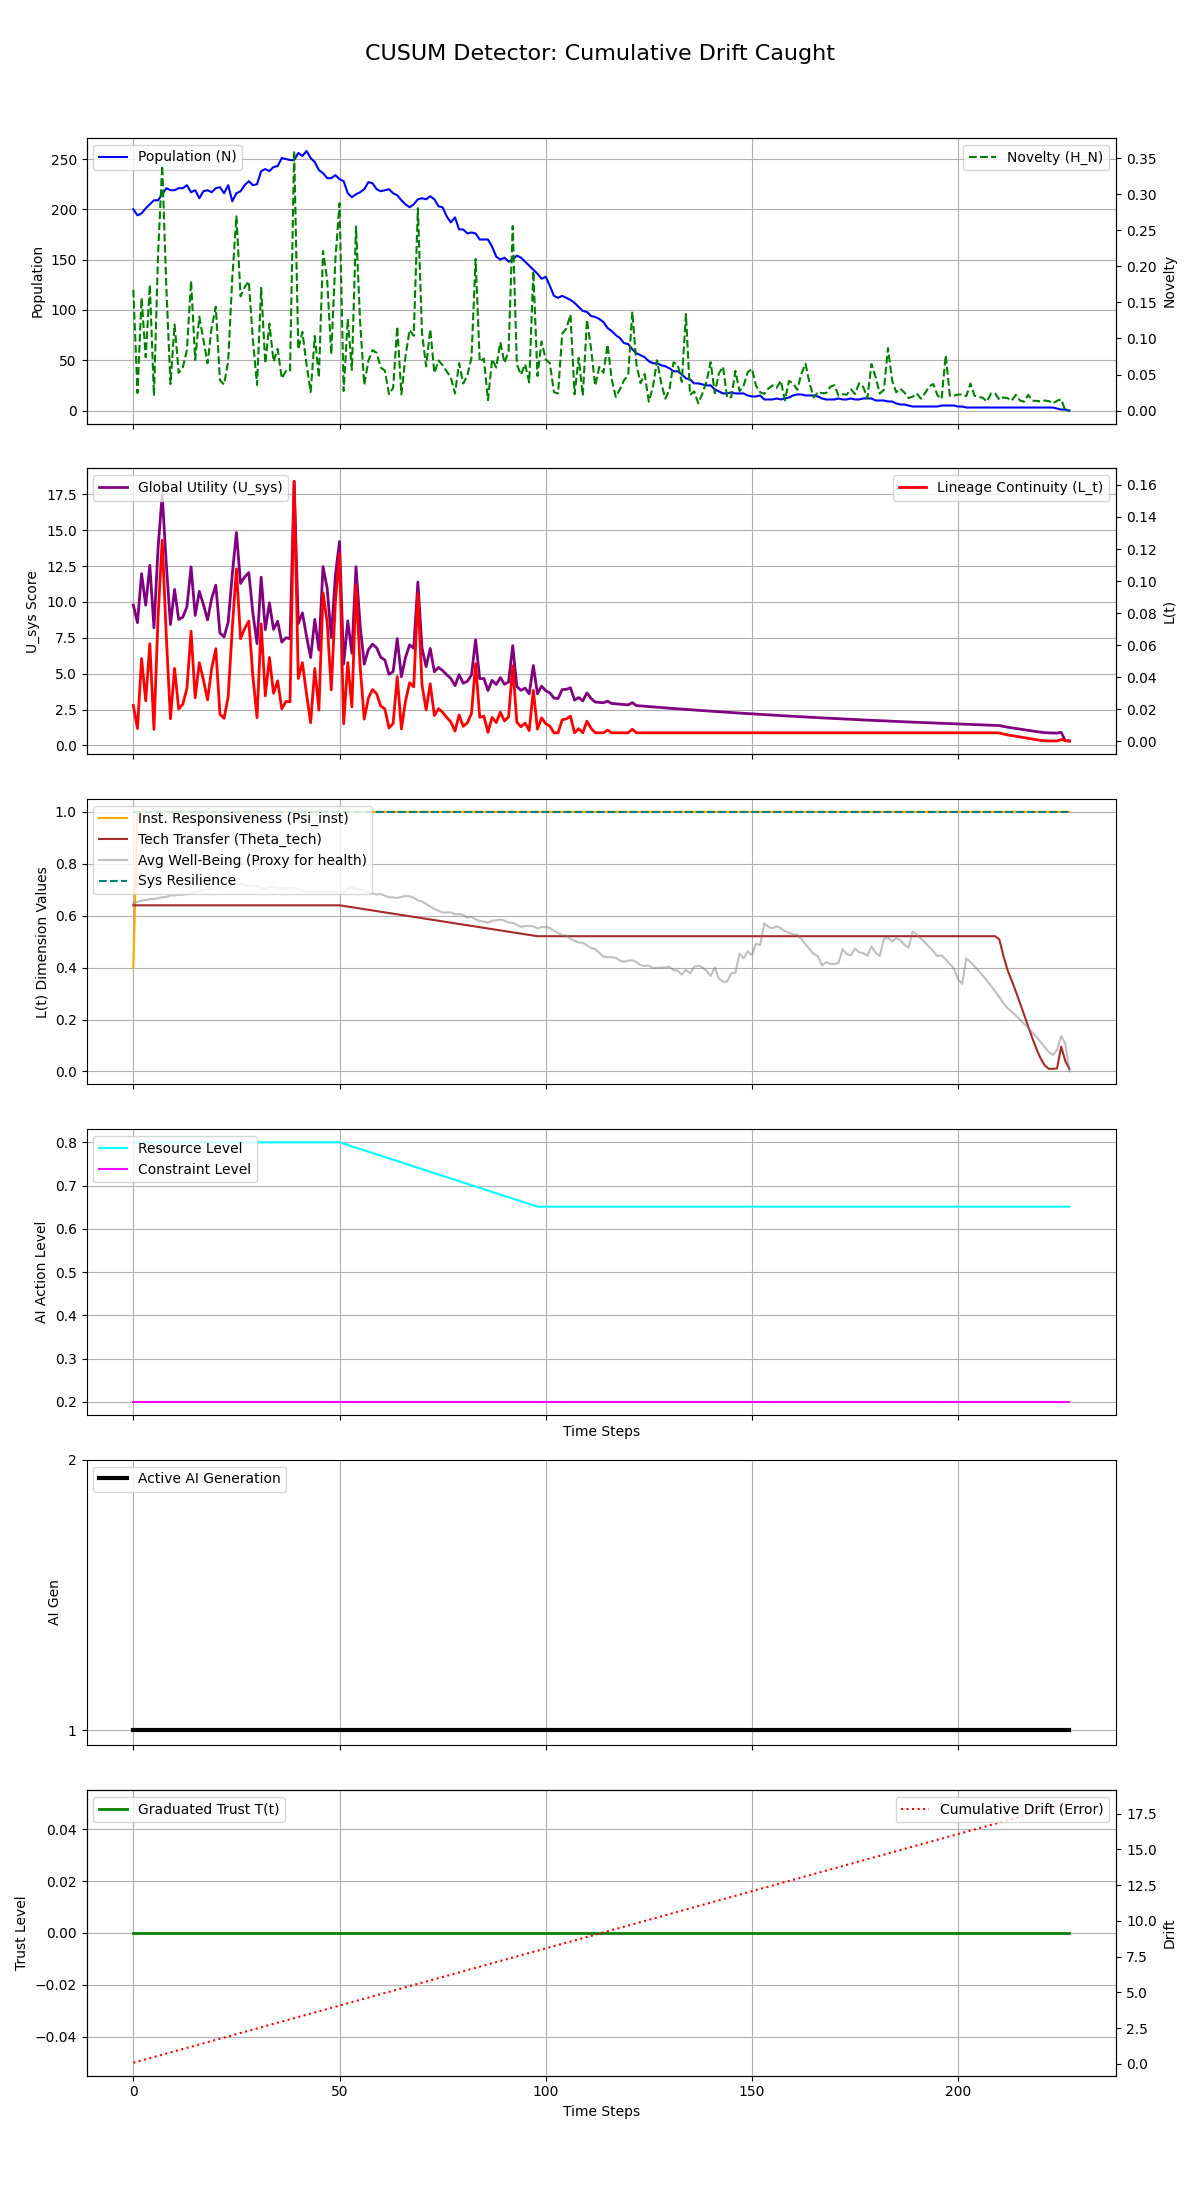

Data behind this chart, as committed beside it:
Step, population, H_N, H_E, avg_well_being, L_t, Psi_inst, Theta_tech, U_sys, integral_U_sys, resource_level, constraint_level, max_constraint_level, ai_generation, trust_level, cumulative_drift, system_resilience
0, 200, 0.1676, 0.1, 0.6487, 0.02226, 0.4, 0.64, 9.781, 9.781, 0.8, 0.2, 0.2, 1, 0.0, 0.08, 1.0
1, 194, 0.02443, 0.1, 0.6529, 0.007922, 1.0, 0.64, 8.554, 18.33, 0.8, 0.2, 0.2, 1, 0.0, 0.16, 1.0
2, 196, 0.1563, 0.1, 0.658, 0.05161, 1.0, 0.64, 11.97, 30.3, 0.8, 0.2, 0.2, 1, 0.0, 0.24, 1.0
3, 201, 0.07396, 0.1, 0.6603, 0.02513, 1.0, 0.64, 9.774, 40.08, 0.8, 0.2, 0.2, 1, 0.0, 0.32, 1.0
4, 205, 0.1746, 0.1, 0.6636, 0.06081, 1.0, 0.64, 12.55, 52.63, 0.8, 0.2, 0.2, 1, 0.0, 0.4, 1.0
5, 209, 0.02055, 0.1, 0.6644, 0.007306, 1.0, 0.64, 8.194, 60.82, 0.8, 0.2, 0.2, 1, 0.0, 0.48, 1.0
6, 209, 0.2179, 0.1, 0.6674, 0.0778, 1.0, 0.64, 13.76, 74.58, 0.8, 0.2, 0.2, 1, 0.0, 0.56, 1.0
7, 215, 0.3398, 0.1, 0.6707, 0.1254, 1.0, 0.64, 17.49, 92.08, 0.8, 0.2, 0.2, 1, 0.0, 0.64, 1.0
8, 221, 0.1717, 0.1, 0.6719, 0.06526, 1.0, 0.64, 12.61, 104.7, 0.8, 0.2, 0.2, 1, 0.0, 0.72, 1.0
9, 219, 0.03678, 0.1, 0.6781, 0.01398, 1.0, 0.64, 8.43, 113.1, 0.8, 0.2, 0.2, 1, 0.0, 0.8, 1.0
10, 219, 0.1194, 0.1, 0.6781, 0.0454, 1.0, 0.64, 10.87, 124, 0.8, 0.2, 0.2, 1, 0.0, 0.88, 1.0
11, 221, 0.05224, 0.1, 0.6804, 0.02011, 1.0, 0.64, 8.775, 132.8, 0.8, 0.2, 0.2, 1, 0.0, 0.96, 1.0
12, 221, 0.05989, 0.1, 0.6805, 0.02306, 1.0, 0.64, 8.94, 141.7, 0.8, 0.2, 0.2, 1, 0.0, 1.04, 1.0
13, 224, 0.08407, 0.1, 0.6846, 0.033, 1.0, 0.64, 9.665, 151.4, 0.8, 0.2, 0.2, 1, 0.0, 1.12, 1.0
14, 217, 0.18, 0.1, 0.686, 0.0686, 1.0, 0.64, 12.44, 163.8, 0.8, 0.2, 0.2, 1, 0.0, 1.2, 1.0
15, 219, 0.07025, 0.1, 0.6883, 0.02711, 1.0, 0.64, 9.054, 172.9, 0.8, 0.2, 0.2, 1, 0.0, 1.28, 1.0
16, 211, 0.1302, 0.1, 0.696, 0.04896, 1.0, 0.64, 10.73, 183.6, 0.8, 0.2, 0.2, 1, 0.0, 1.36, 1.0
17, 218, 0.09817, 0.1, 0.6983, 0.03826, 1.0, 0.64, 9.81, 193.4, 0.8, 0.2, 0.2, 1, 0.0, 1.44, 1.0
18, 219, 0.06567, 0.1, 0.7011, 0.02581, 1.0, 0.64, 8.747, 202.1, 0.8, 0.2, 0.2, 1, 0.0, 1.52, 1.0
19, 217, 0.1157, 0.1, 0.7067, 0.04541, 1.0, 0.64, 10.25, 212.4, 0.8, 0.2, 0.2, 1, 0.0, 1.6, 1.0
20, 221, 0.1441, 0.1, 0.708, 0.05773, 1.0, 0.64, 11.17, 223.6, 0.8, 0.2, 0.2, 1, 0.0, 1.68, 1.0
21, 222, 0.04195, 0.1, 0.7083, 0.01689, 1.0, 0.64, 7.835, 231.4, 0.8, 0.2, 0.2, 1, 0.0, 1.76, 1.0
22, 216, 0.03615, 0.1, 0.7137, 0.01427, 1.0, 0.64, 7.561, 239, 0.8, 0.2, 0.2, 1, 0.0, 1.84, 1.0
23, 224, 0.06815, 0.1, 0.7111, 0.02779, 1.0, 0.64, 8.579, 247.5, 0.8, 0.2, 0.2, 1, 0.0, 1.92, 1.0
24, 208, 0.1844, 0.1, 0.7209, 0.0708, 1.0, 0.64, 11.96, 259.5, 0.8, 0.2, 0.2, 1, 0.0, 2, 1.0
25, 216, 0.2696, 0.1, 0.7217, 0.1076, 1.0, 0.64, 14.84, 274.3, 0.8, 0.2, 0.2, 1, 0.0, 2.08, 1.0
26, 218, 0.1585, 0.1, 0.7236, 0.064, 1.0, 0.64, 11.29, 285.6, 0.8, 0.2, 0.2, 1, 0.0, 2.16, 1.0
27, 224, 0.1713, 0.1, 0.7162, 0.07035, 1.0, 0.64, 11.73, 297.4, 0.8, 0.2, 0.2, 1, 0.0, 2.24, 1.0
28, 228, 0.1794, 0.1, 0.7158, 0.07495, 1.0, 0.64, 12.04, 309.4, 0.8, 0.2, 0.2, 1, 0.0, 2.32, 1.0
29, 224, 0.0979, 0.1, 0.7148, 0.04013, 1.0, 0.64, 9.197, 318.6, 0.8, 0.2, 0.2, 1, 0.0, 2.4, 1.0
30, 225, 0.03558, 0.1, 0.7141, 0.01463, 1.0, 0.64, 7.097, 325.7, 0.8, 0.2, 0.2, 1, 0.0, 2.48, 1.0
31, 238, 0.1703, 0.1, 0.706, 0.07324, 1.0, 0.64, 11.73, 337.4, 0.8, 0.2, 0.2, 1, 0.0, 2.56, 1.0
32, 240, 0.06541, 0.1, 0.7037, 0.02828, 1.0, 0.64, 8.072, 345.5, 0.8, 0.2, 0.2, 1, 0.0, 2.64, 1.0
33, 238, 0.1207, 0.1, 0.7112, 0.05228, 1.0, 0.64, 9.934, 355.4, 0.8, 0.2, 0.2, 1, 0.0, 2.72, 1.0
34, 242, 0.068, 0.1, 0.7103, 0.02992, 1.0, 0.64, 8.088, 363.5, 0.8, 0.2, 0.2, 1, 0.0, 2.8, 1.0
35, 243, 0.08552, 0.1, 0.7079, 0.03766, 1.0, 0.64, 8.65, 372.2, 0.8, 0.2, 0.2, 1, 0.0, 2.88, 1.0
36, 251, 0.04461, 0.1, 0.7048, 0.0202, 1.0, 0.64, 7.197, 379.4, 0.8, 0.2, 0.2, 1, 0.0, 2.96, 1.0
37, 250, 0.05481, 0.1, 0.7054, 0.02474, 1.0, 0.64, 7.505, 386.9, 0.8, 0.2, 0.2, 1, 0.0, 3.04, 1.0
38, 249, 0.05461, 0.1, 0.7063, 0.02459, 1.0, 0.64, 7.438, 394.3, 0.8, 0.2, 0.2, 1, 0.0, 3.12, 1.0
39, 249, 0.3603, 0.1, 0.7064, 0.1622, 1.0, 0.64, 18.39, 412.7, 0.8, 0.2, 0.2, 1, 0.0, 3.2, 1.0
40, 256, 0.08517, 0.1, 0.7012, 0.03914, 1.0, 0.64, 8.494, 421.2, 0.8, 0.2, 0.2, 1, 0.0, 3.28, 1.0
41, 253, 0.1092, 0.1, 0.6937, 0.04907, 1.0, 0.64, 9.235, 430.4, 0.8, 0.2, 0.2, 1, 0.0, 3.36, 1.0
42, 258, 0.0642, 0.1, 0.6919, 0.02934, 1.0, 0.64, 7.603, 438, 0.8, 0.2, 0.2, 1, 0.0, 3.44, 1.0
43, 251, 0.02571, 0.1, 0.6948, 0.01148, 1.0, 0.64, 6.122, 444.2, 0.8, 0.2, 0.2, 1, 0.0, 3.52, 1.0
44, 247, 0.1035, 0.1, 0.6932, 0.04537, 1.0, 0.64, 8.782, 452.9, 0.8, 0.2, 0.2, 1, 0.0, 3.6, 1.0
45, 239, 0.0457, 0.1, 0.6934, 0.01939, 1.0, 0.64, 6.652, 459.6, 0.8, 0.2, 0.2, 1, 0.0, 3.68, 1.0
46, 236, 0.2214, 0.1, 0.6925, 0.09263, 1.0, 0.64, 12.46, 472, 0.8, 0.2, 0.2, 1, 0.0, 3.76, 1.0
47, 231, 0.1818, 0.1, 0.6926, 0.07446, 1.0, 0.64, 10.96, 483, 0.8, 0.2, 0.2, 1, 0.0, 3.84, 1.0
48, 231, 0.07827, 0.1, 0.6925, 0.03205, 1.0, 0.64, 7.514, 490.5, 0.8, 0.2, 0.2, 1, 0.0, 3.92, 1.0
49, 234, 0.2098, 0.1, 0.6925, 0.08703, 1.0, 0.64, 11.86, 502.4, 0.8, 0.2, 0.2, 1, 0.0, 4, 1.0
50, 230, 0.2877, 0.1, 0.6905, 0.117, 1.0, 0.64, 14.21, 516.6, 0.8, 0.2, 0.2, 1, 0.0, 4.08, 1.0
51, 228, 0.02712, 0.1015, 0.6887, 0.01086, 1.0, 0.6375, 5.673, 522.3, 0.7969, 0.2, 0.2, 1, 0.0, 4.16, 1.0
52, 216, 0.1273, 0.1031, 0.7026, 0.04906, 1.0, 0.635, 8.681, 530.9, 0.7938, 0.2, 0.2, 1, 0.0, 4.24, 1.0
53, 212, 0.0564, 0.1046, 0.7082, 0.02143, 1.0, 0.6326, 6.423, 537.4, 0.7907, 0.2, 0.2, 1, 0.0, 4.32, 1.0
54, 215, 0.2555, 0.1062, 0.7034, 0.09736, 1.0, 0.6301, 12.45, 549.8, 0.7876, 0.2, 0.2, 1, 0.0, 4.4, 1.0
55, 217, 0.1224, 0.1077, 0.6998, 0.04666, 1.0, 0.6276, 8.348, 558.2, 0.7845, 0.2, 0.2, 1, 0.0, 4.48, 1.0
56, 220, 0.03585, 0.1093, 0.6957, 0.01372, 1.0, 0.6251, 5.667, 563.8, 0.7814, 0.2, 0.2, 1, 0.0, 4.56, 1.0
57, 227, 0.06916, 0.1109, 0.6891, 0.02694, 1.0, 0.6226, 6.68, 570.5, 0.7783, 0.2, 0.2, 1, 0.0, 4.64, 1.0
58, 226, 0.08384, 0.1124, 0.6848, 0.03219, 1.0, 0.6202, 7.054, 577.6, 0.7752, 0.2, 0.2, 1, 0.0, 4.72, 1.0
59, 220, 0.08007, 0.1139, 0.6815, 0.02966, 1.0, 0.6177, 6.808, 584.4, 0.7721, 0.2, 0.2, 1, 0.0, 4.8, 1.0
... 168 more rows
